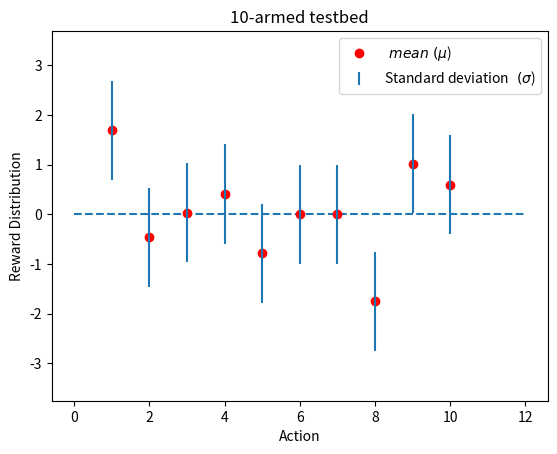

Recreate this plot in Python.
# -*- coding: utf-8 -*-
"""
Created on Wed Feb 23 07:59:18 2022

[redacted]
"""

import numpy as np
from matplotlib import pyplot as plt

def testbed_plot(distribution):
    plt.plot([0,12],[0,0],linestyle='--')
    plt.plot(np.arange(10)+1,distribution,'ro',label='$ \ mean \ (\mu$)')
    plt.errorbar(np.arange(10)+1,distribution,yerr=np.ones(10),fmt='none', label='Standard deviation $\ (\sigma$)')
    plt.title('10-armed testbed')
    plt.ylim(min(distribution)-2, max(distribution)+2)
    plt.xlabel('Action')
    plt.ylabel('Reward Distribution')
    plt.legend()

    
def std_norm_dist_gen(k_arm):
    
    np.random.seed(7)
    distribution = np.random.normal(loc=0,scale=1,size=k_arm)
    
    return distribution



if __name__ == '__main__':
    testbed_plot(std_norm_dist_gen(10))
